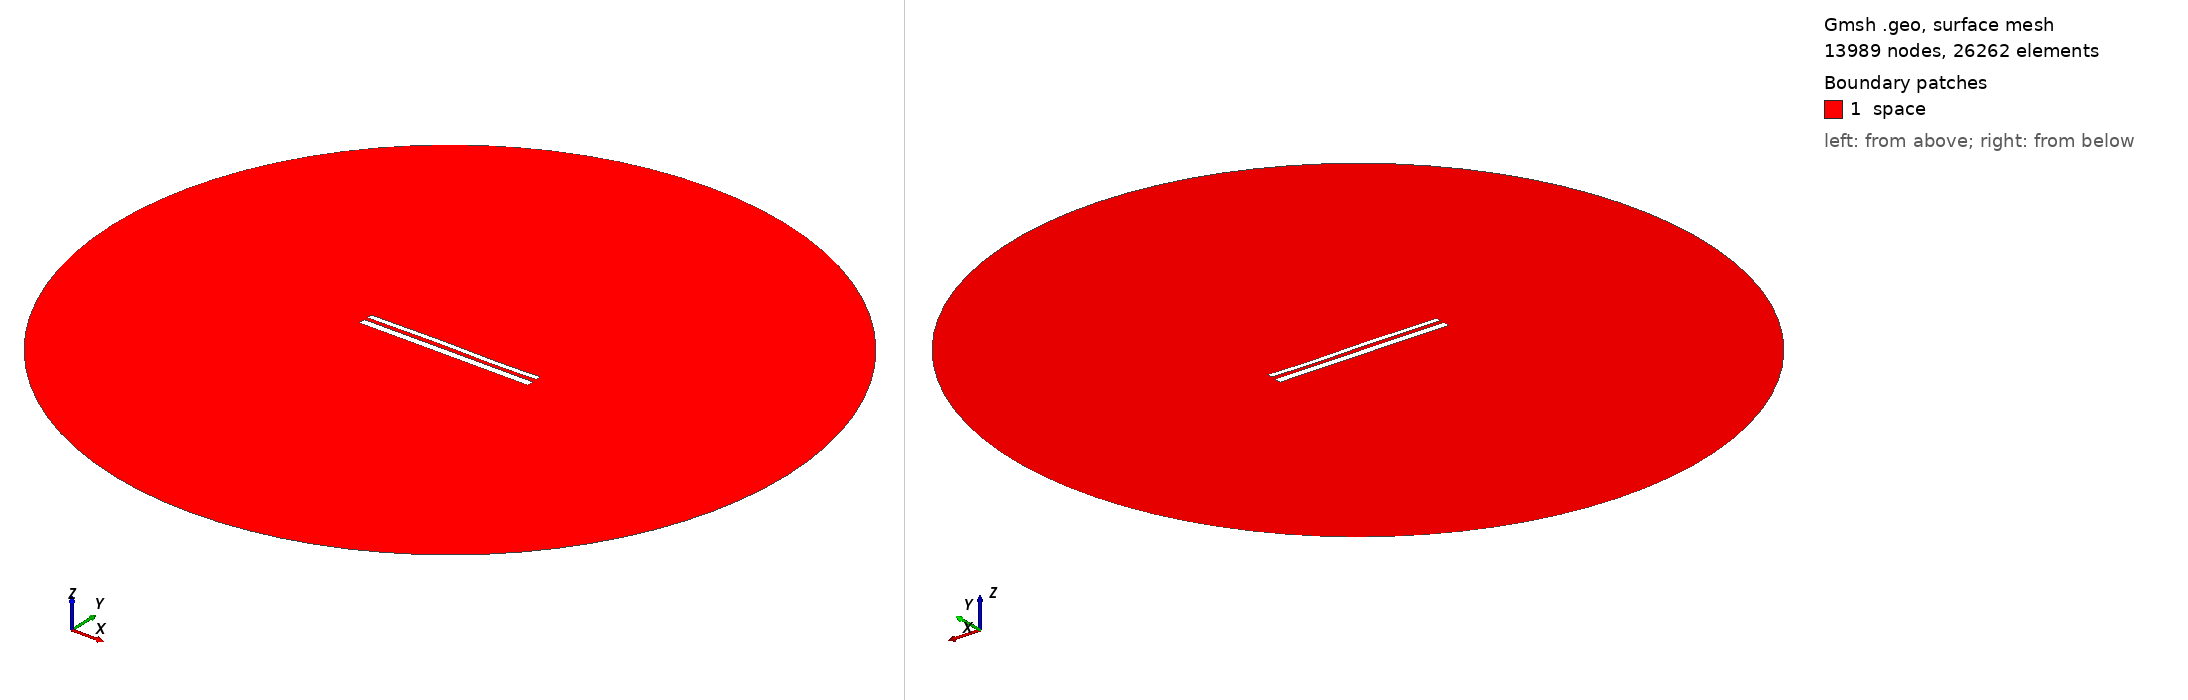

Gmsh geometry script, surface-meshed: 13989 nodes, 26262 surface elements. Boundary patches (legend numbers): 1 space. Left view from above one corner, right view from below the opposite corner. Legend entries are the model's physical surfaces. The drawing asked Gmsh for element sizes between 1% and 20% of the model's largest extent; the script's own settings can give other sizes.

=== 11097.geo (drawn) ===
//---------------------------------------
// Geometry kernel
//---------------------------------------

SetFactory("OpenCASCADE");



//---------------------------------------
// Parameters of the geometry
//---------------------------------------

// Overetch of the upper plate
overetch = 0.375;

// Distance between the plates
distance = 2.0;

// Discretization over the x axis (for the deformation)
nx = 50; 

// Length of the plate
L = 100 - overetch; 

// Number of modes
n = 4; 

// 1st mode coefficient
coeff(1) = 0.07499999999999998;
beta(1) = 0.596864 * 3.1415926535 / L;

// 2nd mode coefficient
coeff(2) = 0.07499999999999998;
beta(2) = 1.49418 * 3.1415926535 / L;

// 3rd mode coefficient
coeff(3) = 0.15;
beta(3) = 2.50025 * 3.1415926535 / L;

// 4th mode coefficient
coeff(4) = -0.075;
beta(4) = 3.49999 * 3.1415926535 / L;



//---------------------------------------
// Upper plate (deformed rectangle)
//---------------------------------------

// Coordiantes of the upper plate
xmin = -50;
xmax = 50 - overetch;

// Height of the upper plate
yheight = 4 - 2 * overetch;

// Indexes of the points
UpperID[] = {};
LowerID[] = {};
LeftID[] = {};
RightID[] = {};

// Point index
p = 1;

// Horizontal edges
For i In {1:nx}
    x = xmin + (i-1)*(xmax - xmin)/(nx-1);

    y_bottom = distance / 2 + overetch;
    For j In {1:n}
        C = (Cosh(beta(j)*L) + Cos(beta(j)*L)) / (Sinh(beta(j)*L) + Sin(beta(j)*L));
        y_bottom  = y_bottom + coeff(j) * (Cosh(beta(j)*(x+50)) - Cos(beta(j)*(x+50)) - C * (Sinh(beta(j)*(x+50)) - Sin(beta(j)*(x+50))));
    EndFor

    y_top = y_bottom + yheight;

    Point(p) = {x, y_top, 0, 1.0};
    UpperID[i] = p;
    p = p + 1;

    Point(p) = {x, y_bottom, 0, 1.0};
    LowerID[i] = p;
    p = p + 1;
EndFor

// Create point lists
UpperPts[] = {}; LowerPts[] = {};
For i In {1:nx}
  UpperPts[] += {UpperID[i]};
  LowerPts[] += {LowerID[i]};
EndFor

// Build splines
Spline(1) = {UpperPts[]};
Spline(2) = {LowerPts[]};
Line(3) = {LowerPts[nx-1], UpperPts[nx-1]};
Line(4) = {LowerPts[0], UpperPts[0]};

// Build the plane surface
Curve Loop(1) = {2, 3, -1, -4};
Plane Surface(1) = {1};



//---------------------------------------
// Lower plate (rectangle)
//---------------------------------------

// Vertices
Point(1001) = {-50, -1, 0, 1.0};
Point(1002) = { 50, -1, 0, 1.0};
Point(1003) = { 50,  -5, 0, 1.0};
Point(1004) = {-50,  -5, 0, 1.0};

// Edges
Line(5) = {1001, 1002};
Line(6) = {1002, 1003};
Line(7) = {1003, 1004};
Line(8) = {1004, 1001};

// Plane surface
Line Loop(2) = {5, 6, 7, 8};
Plane Surface(2) = {2}; 



//---------------------------------------
// Outer (fictious) boundary
//---------------------------------------

// Points
Point(1005) = {0, 0, 0};       // Center
Point(1006) = {200, 0, 0};     // Start point
Point(1007) = {0, 200, 0};     // 90 degrees
Point(1008) = {-200, 0, 0};    // 180 degrees
Point(1009) = {0, -200, 0};    // 270 degrees

// Circle arcs (each needs start, center, end)
Circle(9) = {1006, 1005, 1007};
Circle(10) = {1007, 1005, 1008};
Circle(11) = {1008, 1005, 1009};
Circle(12) = {1009, 1005, 1006};

// Plane surface for the entire domain
Curve Loop(3) = {9, 10, 11, 12};
Surface(3) = {3};

// Subtract the plates from the whole domain to obtain the actual domain where we want to solve the equations
BooleanDifference{ Surface{3}; Delete; }{ Surface{1}; Surface{2}; Delete; }




//---------------------------------------
// Transfinite Lines/Curves
//---------------------------------------

// Set the number of points on the boundaries
r = 7;

// Plates
Transfinite Curve {1, 2} = 50*r Using Progression 1;
Transfinite Curve {3, 4} = 2*r Using Progression 1;
Transfinite Line {5, 7} = 50*r Using Progression 1;
Transfinite Line {6, 8} = 2*r Using Progression 1;

// Outer boundary
Transfinite Line {9, 10, 11, 12} = 20 Using Progression 1;



//---------------------------------------
// Physical groups
//---------------------------------------                

// Physical curves (boundaries)
Physical Line("force_segment", 10) = {2};
Physical Line("upper_plate", 11) = {1, 3, 4};
Physical Line("lower_plate", 12) = {5, 6, 7, 8};
Physical Line("boundary", 20) = {9, 10, 11, 12};

// Physical Surfaces
Physical Surface("space", 30) = {3};



//---------------------------------------
// 6. Generate the Mesh
//---------------------------------------

// 2D mesh generation
Mesh 2;
